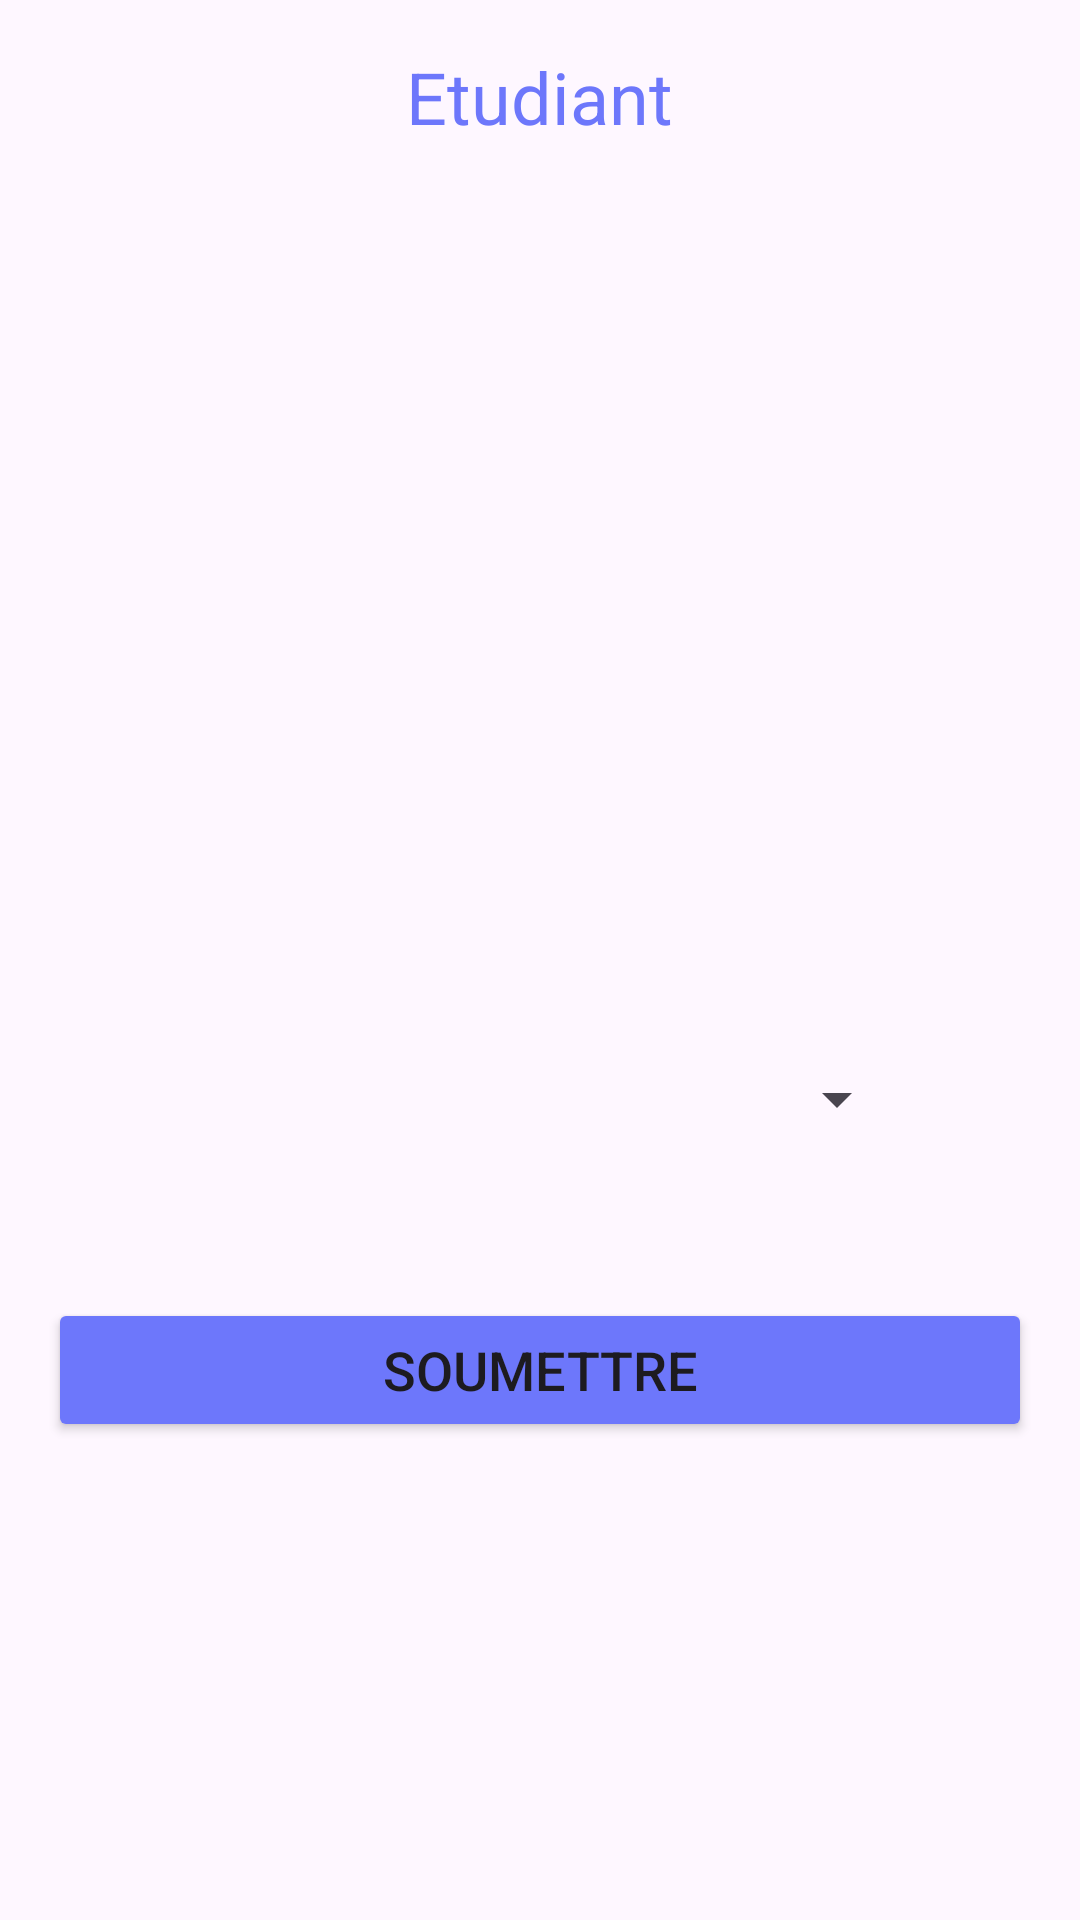

The Android layout XML behind this screen, and the referenced resources:
<!-- AndroidManifest.xml: application theme Theme.Pmo -->
<!-- res/layout/activity_pageetudiant.xml -->
<RelativeLayout xmlns:android="http://schemas.android.com/apk/res/android"
    android:layout_width="match_parent"
    android:layout_height="match_parent"
    android:padding="16dp">

    <TextView
        android:id="@+id/Title"
        android:layout_width="wrap_content"
        android:layout_height="wrap_content"
        android:layout_marginBottom="24dp"
        android:text="Etudiant"
        android:textSize="24sp"
        android:textColor="#6d77fb"
        android:layout_centerHorizontal="true" />

    <Spinner
        android:id="@+id/spin"
        android:layout_width="287dp"
        android:layout_height="510dp"
        android:layout_below="@id/Title"
        android:layout_marginTop="39dp" />

    <Button
        android:id="@+id/validateButton"
        android:layout_width="match_parent"
        android:layout_height="wrap_content"
        android:layout_below="@id/spin"
        android:layout_marginTop="-189dp"
        android:text="Soumettre"
        android:backgroundTint="#6d77fb"
        android:textSize="18sp"/>
</RelativeLayout>
<!-- resources referenced by this layout -->
<resources>
  <style name="Theme.Pmo" parent="Base.Theme.Pmo" />
  <style name="Base.Theme.Pmo" parent="Theme.Material3.DayNight.NoActionBar">
          
          
      </style>
</resources>
